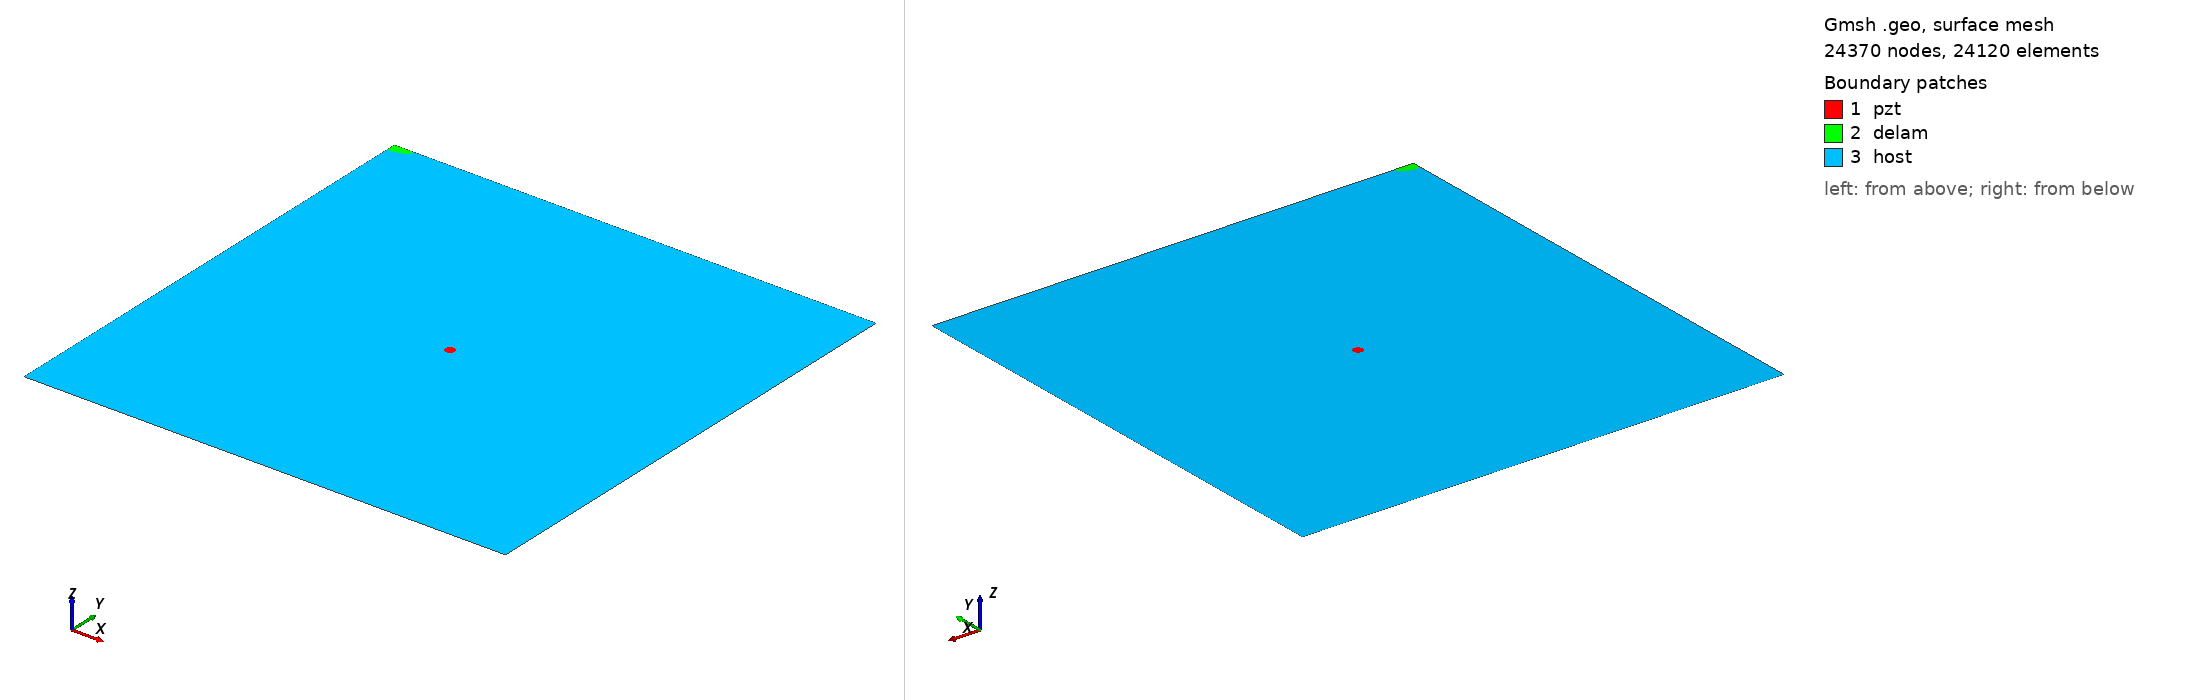

Gmsh geometry script, surface-meshed: 24370 nodes, 24120 surface elements. Boundary patches (legend numbers): 1 pzt, 2 delam, 3 host. Left view from above one corner, right view from below the opposite corner. Legend entries are the model's physical surfaces. The drawing asked Gmsh for element sizes between 1% and 20% of the model's largest extent; the script's own settings can give other sizes.

=== delam_1_corner4_1.geo (drawn) ===
SetFactory("OpenCASCADE");
a=0.020000; 
b=0.010000; 
x=0.000000; 
y=0.500000; 
alpha=0.994444 *Pi; 
r=0.005000; 
xpzt=0.250000; 
ypzt=0.250000; 
//+
Point(1) = {0, 0, 0, 1.0};
//+
Point(2) = {0.5, 0, 0, 1.0};
//+
Point(3) = {0.5, 0.5, 0, 1.0};
//+
Point(4) = {0, 0.5, 0, 1.0};
//+
Line(1) = {1, 2};
//+
Line(2) = {2, 3};
//+
Line(3) = {3, 4};
//+
Line(4) = {4, 1};
//+
Circle(5) = {xpzt, ypzt, -0, r, 0, 2*Pi};
//+
Ellipse(6) = {x, y, -0, a, b, 0, 2*Pi};
//+
Rotate {{0, 0, 1}, {x, y, 0}, alpha} {
  Curve{6}; 
}
//+
BooleanDifference{ Curve{6}; Delete; }{ Curve{3};Curve{4};}
//+
Delete {
  Curve{6}; 
}
//+
Delete {
  Curve{8}; 
}
//+
Delete {
  Curve{3}; 
}
//+
Delete {
  Curve{4}; 
}
//+
Line(9) = {3, 8};
//+
Line(10) = {8, 4};
//+
Line(11) = {4, 7};
//+
Line(12) = {7, 1};
//+
Curve Loop(1) = {5};
//+
Plane Surface(1) = {1};
//+
Curve Loop(2) = {10,11, 7};
//+
Plane Surface(2) = {2};
//+
Curve Loop(3) = {9, 7, 12,1,2};
//+
Curve Loop(4) = {5};
//+
Plane Surface(3) = {3, 4};
//+
Point(9) = {xpzt, ypzt, 0, 1.0};
//+
Point{9} In Surface {1};// mesh node at centre of pzt
//+
Physical Surface("pzt") = {1};
//+
Physical Surface("delam") = {2};
//+
Physical Surface("host") = {3};


Mesh.Algorithm = 6; // Frontal
Mesh.CharacteristicLengthFactor = 0.080000;
Mesh.CharacteristicLengthMin = 0.001000;
Mesh.CharacteristicLengthMax = 0.200000;
Mesh.RecombineAll = 1; // Apply recombination algorithm
Mesh.SubdivisionAlgorithm = 1; // 1: all quadrangles
Mesh.Smoothing = 1;
